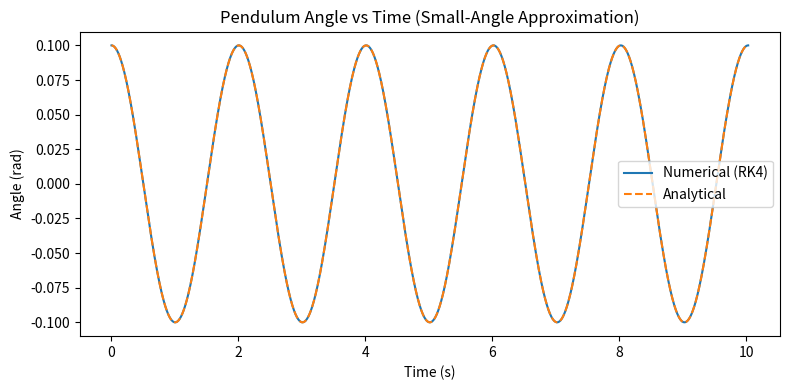
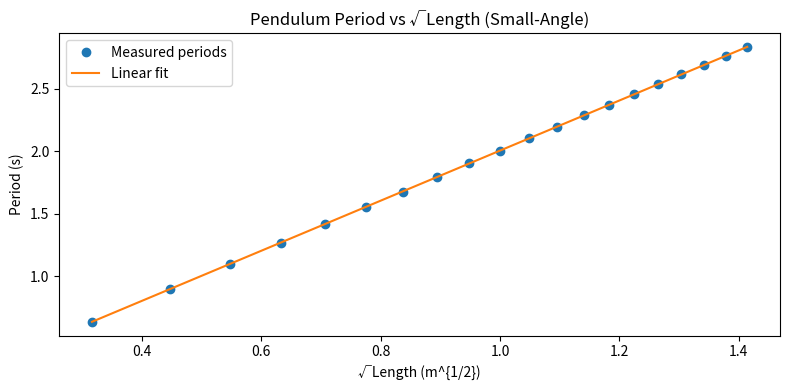

The matplotlib source for these figures, in order:
# ==== main.py ====
import numpy as np
import matplotlib.pyplot as plt

# Physical constants
g = 9.81  # m/s^2

def rk4_step(y, t, dt, derivs, *args):
    """Perform a single RK4 step.
    y: state vector
    t: current time
    dt: time step
    derivs: function returning dy/dt given (y, t, *args)
    *args: additional arguments passed to derivs
    """
    k1 = derivs(y, t, *args)
    k2 = derivs(y + 0.5 * dt * k1, t + 0.5 * dt, *args)
    k3 = derivs(y + 0.5 * dt * k2, t + 0.5 * dt, *args)
    k4 = derivs(y + dt * k3, t + dt, *args)
    return y + (dt / 6.0) * (k1 + 2 * k2 + 2 * k3 + k4)

def pendulum_derivs(state, t, L):
    """Derivatives for the linearized pendulum.
    state = [theta, omega]
    """
    theta, omega = state
    dtheta_dt = omega
    domega_dt = -(g / L) * theta
    return np.array([dtheta_dt, domega_dt])

def simulate_pendulum(L, theta0, omega0=0.0, dt=0.001, t_max=10.0):
    """Return time array and theta(t) using RK4 for the linear pendulum."""
    t_vals = np.arange(0, t_max + dt, dt)
    theta_vals = np.empty_like(t_vals)
    state = np.array([theta0, omega0])
    for i, t in enumerate(t_vals):
        theta_vals[i] = state[0]
        state = rk4_step(state, t, dt, pendulum_derivs, L)
    return t_vals, theta_vals

def analytical_theta(t, theta0, L):
    omega0 = np.sqrt(g / L)
    return theta0 * np.cos(omega0 * t)

def compute_period_from_theta(t, theta):
    """Estimate period from the first two zero‑crossings (positive to negative).
    Returns period in seconds.
    """
    signs = np.sign(theta)
    zero_crossings = np.where(np.diff(signs) != 0)[0]
    if len(zero_crossings) < 2:
        return np.nan
    t1 = t[zero_crossings[0]]
    t2 = t[zero_crossings[1]]
    half_period = t2 - t1
    return 2 * half_period

def experiment1():
    L = 1.0  # meters
    theta0 = 0.1  # radians, small angle
    omega0 = np.sqrt(g / L)
    T = 2 * np.pi / omega0
    t_max = 5 * T
    dt = 0.001
    t_num, theta_num = simulate_pendulum(L, theta0, dt=dt, t_max=t_max)
    theta_ana = analytical_theta(t_num, theta0, L)
    plt.figure(figsize=(8, 4))
    plt.plot(t_num, theta_num, label='Numerical (RK4)')
    plt.plot(t_num, theta_ana, '--', label='Analytical')
    plt.xlabel('Time (s)')
    plt.ylabel('Angle (rad)')
    plt.title('Pendulum Angle vs Time (Small‑Angle Approximation)')
    plt.legend()
    plt.tight_layout()
    plt.savefig('angle_vs_time.png')
    plt.close()

def experiment2():
    theta0 = 0.05  # keep angle small for all lengths
    dt = 0.001
    lengths = np.linspace(0.1, 2.0, 20)
    measured_periods = []
    sqrt_lengths = []
    for L in lengths:
        omega0 = np.sqrt(g / L)
        T_est = 2 * np.pi / omega0  # analytical period for reference
        t_max = 3 * T_est  # simulate a few periods
        t, theta = simulate_pendulum(L, theta0, dt=dt, t_max=t_max)
        period = compute_period_from_theta(t, theta)
        measured_periods.append(period)
        sqrt_lengths.append(np.sqrt(L))
    measured_periods = np.array(measured_periods)
    sqrt_lengths = np.array(sqrt_lengths)
    # Linear fit: period = a * sqrt(L) + b
    A = np.vstack([sqrt_lengths, np.ones_like(sqrt_lengths)]).T
    a, b = np.linalg.lstsq(A, measured_periods, rcond=None)[0]
    plt.figure(figsize=(8, 4))
    plt.plot(sqrt_lengths, measured_periods, 'o', label='Measured periods')
    plt.plot(sqrt_lengths, a * sqrt_lengths + b, '-', label='Linear fit')
    plt.xlabel('√Length (m^{1/2})')
    plt.ylabel('Period (s)')
    plt.title('Pendulum Period vs √Length (Small‑Angle)')
    plt.legend()
    plt.tight_layout()
    plt.savefig('period_vs_sqrt_length.png')
    plt.close()
    return a  # slope, expected to be 2π/√g

def main():
    experiment1()
    slope = experiment2()
    print('Answer:', slope)

if __name__ == '__main__':
    main()
